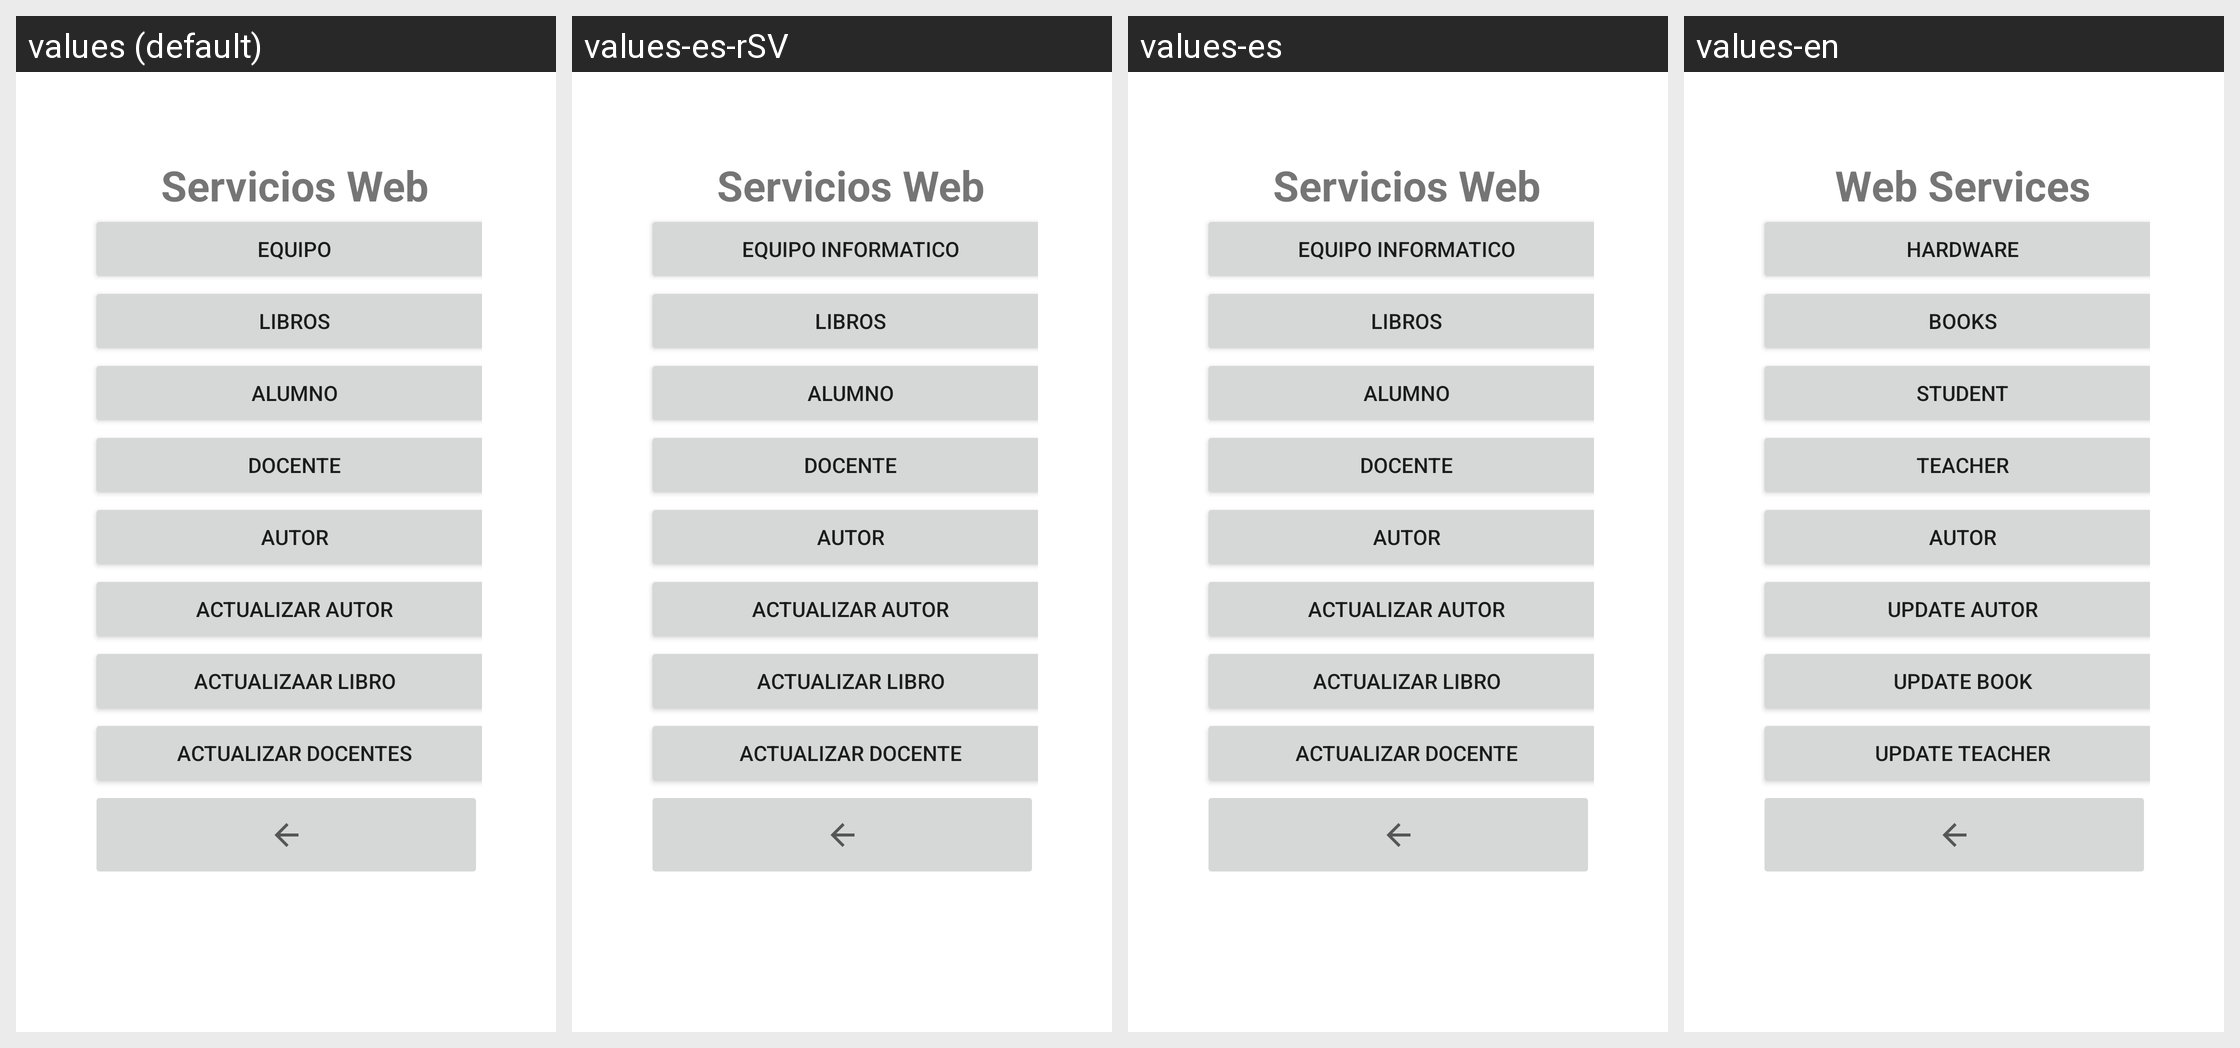

For this localized Android screen grid, give each drawn string resource with its value in every locale shown.
Android screen res/layout/activity_menu_servicios_web.xml rendered under 4 locales, left to right: values (default), values-es-rSV, values-es, values-en. Device: Nexus 5 (rendered at 1080×1920; each locale shown at half size, 540×960, under a caption strip naming it); theme Theme.Pdm115proyecto1.
Strings drawn on this screen, with the default value and each locale's value (text and hints the layout hard-codes, and strings that could not be matched under every locale, appear in the picture but are not listed):

servicios
  values: Servicios Web
  values-es-rSV: Servicios Web
  values-es: Servicios Web
  values-en: Web Services

equipo
  values: Equipo
  values-es-rSV: Equipo Informatico
  values-es: Equipo Informatico
  values-en: Hardware

libros
  values: Libros
  values-es-rSV: Libros
  values-es: Libros
  values-en: Books

alumno
  values: Alumno
  values-es-rSV: Alumno
  values-es: Alumno
  values-en: Student

docente
  values: Docente
  values-es-rSV: Docente
  values-es: Docente
  values-en: Teacher

autor
  values: Autor
  values-es-rSV: Autor
  values-es: Autor
  values-en: Autor

autorsw
  values: Actualizar autor
  values-es-rSV: Actualizar autor
  values-es: Actualizar autor
  values-en: Update Autor

librosw
  values: Actualizaar libro
  values-es-rSV: Actualizar libro
  values-es: Actualizar libro
  values-en: Update book

docentessw
  values: Actualizar docentes
  values-es-rSV: Actualizar docente
  values-es: Actualizar docente
  values-en: Update teacher
